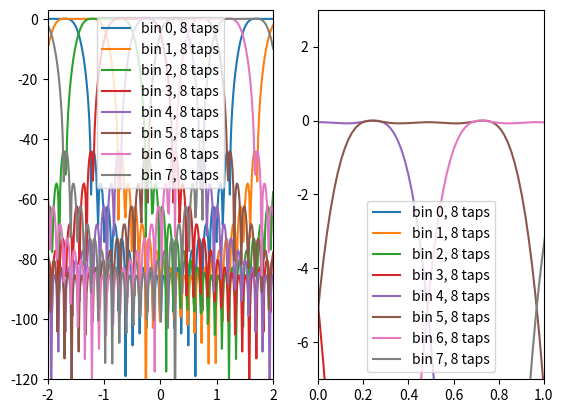

Python code for this plot:
import numpy as np
from matplotlib import pyplot as plt

NFFT = 4
OS_FACTOR = 2 # broken for anything other than 2
PLOT_RANGE = NFFT
NFREQ_TRIAL = 32*NFFT*OS_FACTOR

PI = np.pi

def plot_pfb(ntaps, window_func, offset=0):
    
    trange = np.linspace(-ntaps/2., ntaps/2., ntaps*NFFT)
    sinc = np.sinc(trange)
    window = window_func(ntaps*NFFT)
    coeffs = sinc * window

    sweep_freq = np.linspace(-NFFT//2, NFFT//2, NFREQ_TRIAL) # fraction of pfb bin
    resp_plot = np.zeros([NFFT*OS_FACTOR, NFREQ_TRIAL])
    for fn, f in enumerate(sweep_freq):
        d_r = np.cos(np.linspace(0, 2*PI*f*ntaps, NFFT*ntaps))
        d_i = np.sin(np.linspace(0, 2*PI*f*ntaps, NFFT*ntaps))
        d = d_r + 1j*d_i
        windowed_data = d*coeffs
        windowed_sum = np.zeros(NFFT*OS_FACTOR, dtype=complex)
        windowed_sum0 = np.zeros(NFFT, dtype=complex)
        windowed_sum1 = np.zeros(NFFT, dtype=complex)
        for t in range(0,ntaps//2):
            #windowed_sum0 += windowed_data[2*t*NFFT:(2*t+1)*NFFT]
            #windowed_sum1 += windowed_data[(2*t+1)*NFFT:(2*t+1+1)*NFFT]
            t0 = 2*t
            t1 = 2*t+1
            windowed_sum0 += windowed_data[t0*NFFT:(t0+1)*NFFT]
            windowed_sum1 += windowed_data[t1*NFFT:(t1+1)*NFFT]
        windowed_sum[0:NFFT] = windowed_sum0[:]
        windowed_sum[NFFT:2*NFFT] = windowed_sum1[:]
        resp = np.abs(np.fft.fftshift(np.fft.fft(windowed_sum)))**2
        for b in range(NFFT*OS_FACTOR):
            resp_plot[b,fn] = resp[b]
    resp_db = 10*np.log10(resp_plot)
    resp_db -= np.max(resp_db)
    #for i in range(PLOT_RANGE):
    #    resp_db[i] -= np.max(resp_db[i])
    
    plt.subplot(1,2,1)
    for b in range(NFFT*OS_FACTOR):
        plt.plot(sweep_freq, resp_db[b], label='bin %d, %d taps' % (b,ntaps))
    plt.xlim(-PLOT_RANGE//2, PLOT_RANGE//2)
    plt.ylim(-120, 3)
    
    plt.subplot(1,2,2)
    for b in range(NFFT*OS_FACTOR):
        plt.plot(sweep_freq, resp_db[b], label='bin %d, %d taps' % (b,ntaps))
    plt.xlim(0,1)
    plt.ylim(-7, 3)

for wf in [np.hanning]:
    plt.figure()
    for taps in [8]:#np.arange(4,16+4,4):
        plot_pfb(taps, wf)
    
    plt.subplot(1,2,1)
    plt.legend()
    plt.subplot(1,2,2)
    plt.legend()
plt.show()

